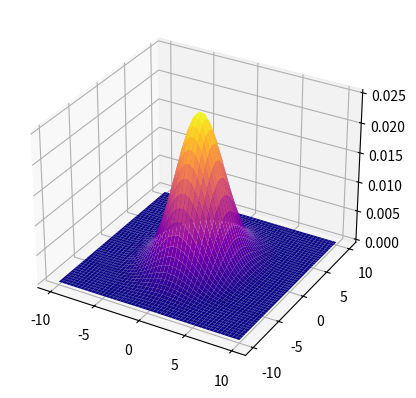

The script that saved this image:
import matplotlib.pyplot as plt

from mpl_toolkits.mplot3d import Axes3D
import numpy as np

from scipy.stats import multivariate_normal

X = np.linspace(-10,10,50)

Y = np.linspace(-10,10,50)

X, Y = np.meshgrid(X,Y)

X_mean = 0; Y_mean = 0

X_var = 5; Y_var = 8

pos = np.empty(X.shape+(2,))

pos[:,:,0]=X

pos[:,:,1]=Y

rv = multivariate_normal([X_mean, Y_mean],[[X_var, 0], [0, Y_var]])

fig = plt.figure()

ax = fig.add_subplot(111, projection='3d')

ax.plot_surface(X, Y, rv.pdf(pos), cmap="plasma")

plt.show()